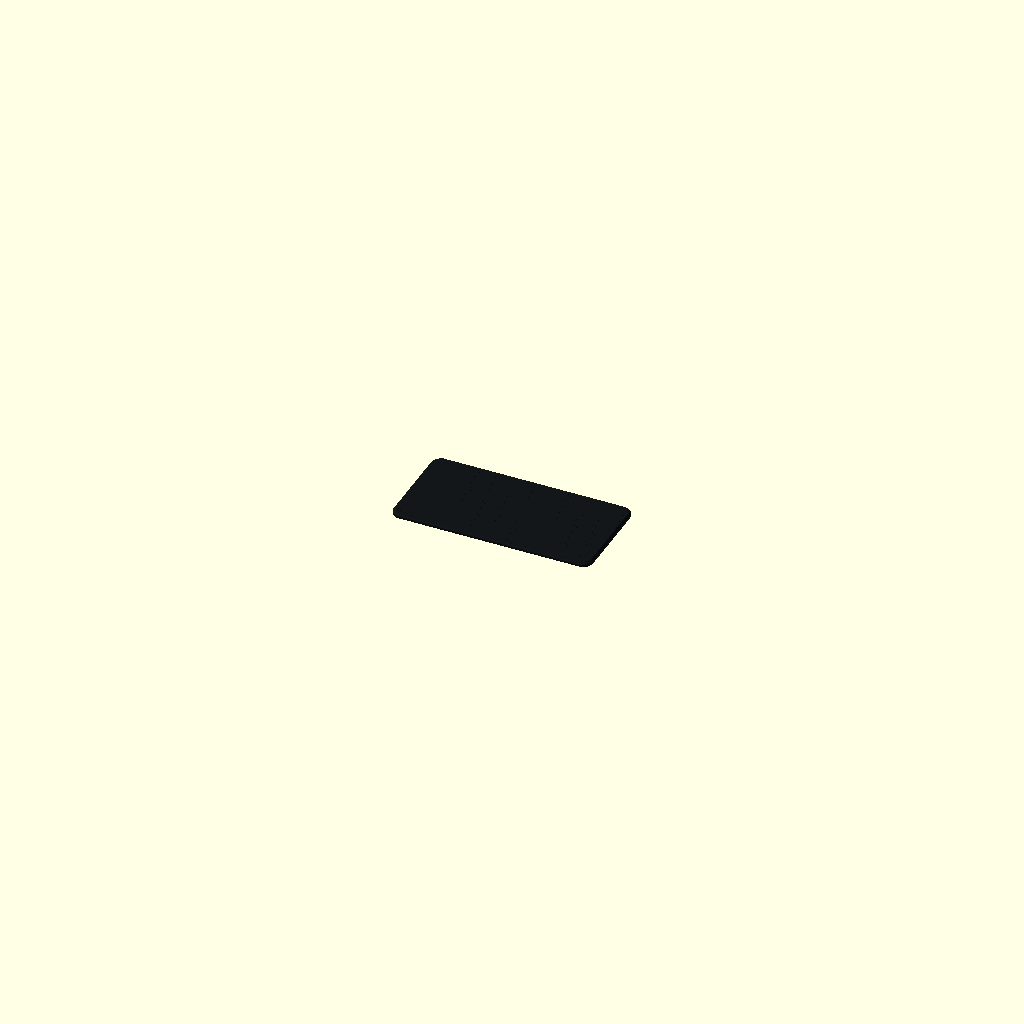
Cell 1: the model at its default parameters.
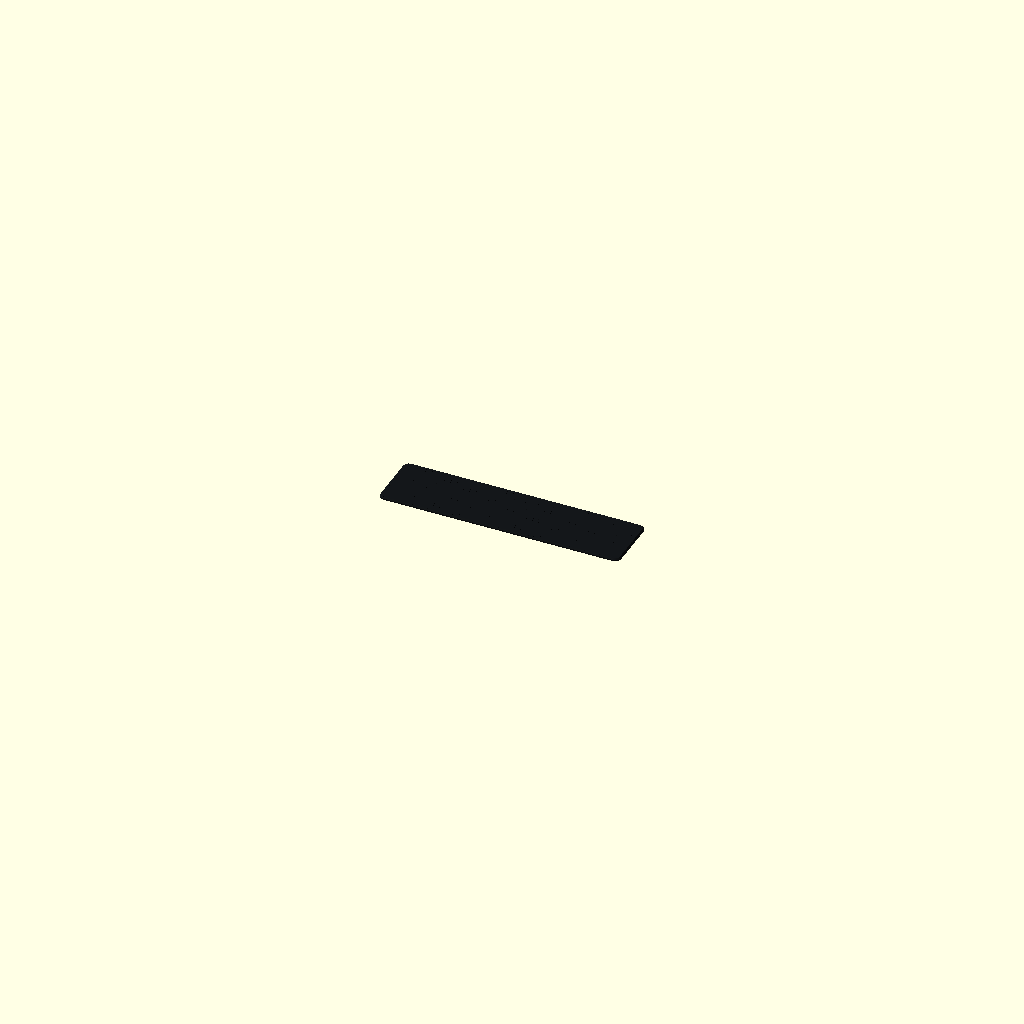
Cell 2 — sheet_length set to 200, the other parameters unchanged.
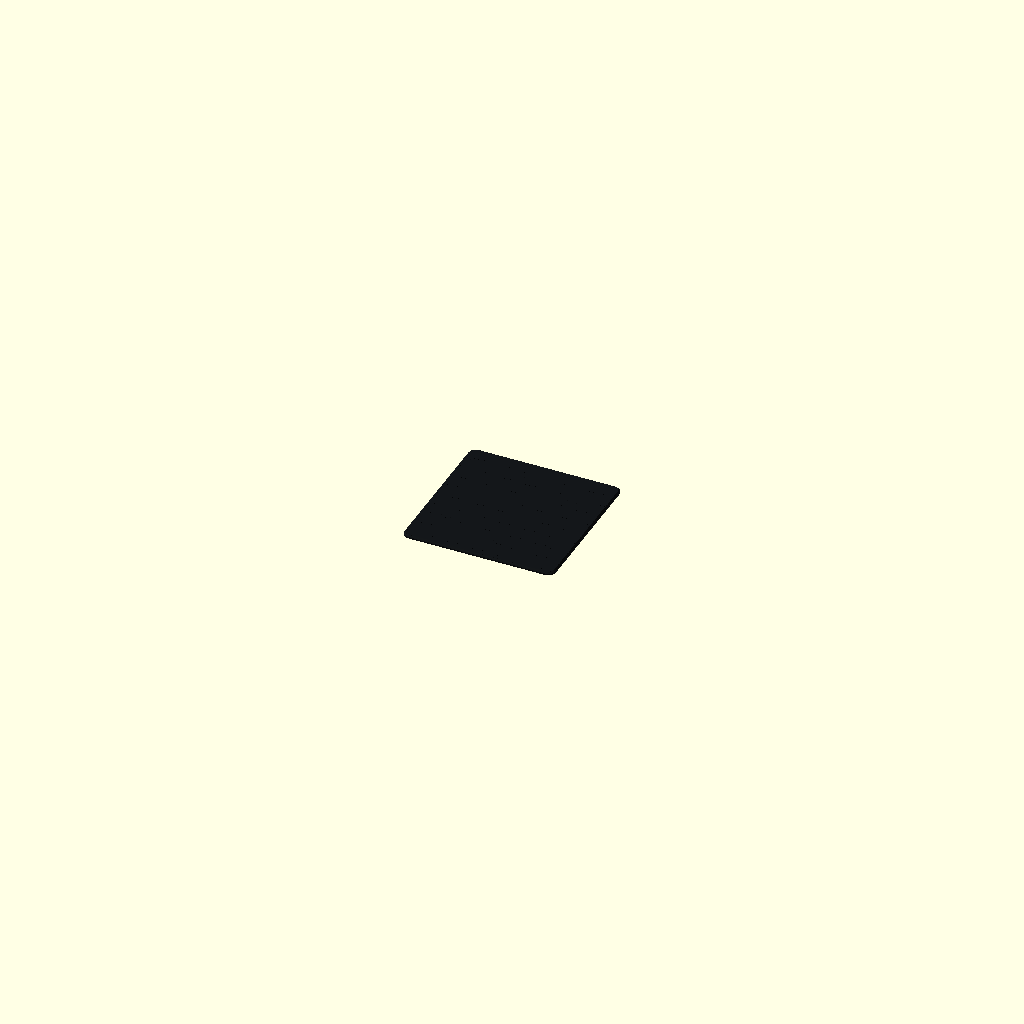
Cell 3: the same model with sheet_width = 100.
All cells are drawn from the same view direction (rotation 55°, 0°, 25°, orthographic, colour scheme Cornfield), but the view is re-fitted for each cell, so position and scale can differ between cells as well as the parameter.
OpenSCAD source file results/nopscadlib/ablations/no_json_ir/scad/sheet__CF1.scad:
$fn = 96;

// Parameters for the carbon-fiber sheet
sheet_length    = 100; // X
sheet_width     = 50;  // Y
sheet_thickness = 2;   // Z
corner_radius   = 5;   // rounded corner radius
chamfer_size    = 1;   // edge chamfer size

// Visual-only "carbon fiber" weave (does not change geometry)
weave_pitch = 4;       // spacing of weave cells
weave_depth = 0.12;    // shallow surface relief

eps = 0.01;

module rounded_rect_2d(L, W, R) {
    R2 = min(R, min(L, W)/2 - eps);
    minkowski() {
        square([L - 2*R2, W - 2*R2], center=true);
        circle(r=R2);
    }
}

module sheet_solid() {
    // One connected solid: rounded plate with a top chamfer (bevel)
    union() {
        // Base thickness up to start of chamfer
        linear_extrude(height = max(sheet_thickness - chamfer_size, eps))
            rounded_rect_2d(sheet_length, sheet_width, corner_radius);

        // Chamfered top section (tapers inward)
        translate([0, 0, max(sheet_thickness - chamfer_size, eps)])
            linear_extrude(height = chamfer_size, scale = [
                (sheet_length - 2*chamfer_size) / sheet_length,
                (sheet_width  - 2*chamfer_size) / sheet_width
            ])
                rounded_rect_2d(sheet_length, sheet_width, corner_radius);
    }
}

module weave_relief() {
    // Subtle cross-hatch relief on the top face to suggest carbon fiber
    // Kept shallow and clipped to the sheet outline.
    intersection() {
        // Clip region: slightly inset top face area
        translate([0, 0, sheet_thickness - weave_depth])
            linear_extrude(height = weave_depth + eps)
                rounded_rect_2d(sheet_length - 2*chamfer_size, sheet_width - 2*chamfer_size, max(corner_radius - chamfer_size, eps));

        // Two diagonal stripe sets
        union() {
            for (a = [45, -45]) {
                rotate([0, 0, a])
                    translate([0, 0, sheet_thickness - weave_depth])
                        linear_extrude(height = weave_depth + eps)
                            for (i = [-ceil((sheet_length+sheet_width)/weave_pitch) : ceil((sheet_length+sheet_width)/weave_pitch)]) {
                                translate([i*weave_pitch, 0, 0])
                                    square([weave_pitch*0.55, sheet_length + sheet_width], center=true);
                            }
            }
        }
    }
}

module carbon_fiber_sheet() {
    // Geometry + visual weave; still one connected solid (weave is unioned)
    color([0.08, 0.09, 0.10])  // dark carbon-like base
    union() {
        sheet_solid();
        weave_relief();
    }
}

carbon_fiber_sheet();
Customizer parameters (derived from the source; name, type, default, range or options):
sheet_length: number, default 100
sheet_width: number, default 50
sheet_thickness: number, default 2
corner_radius: number, default 5
chamfer_size: number, default 1
weave_pitch: number, default 4
weave_depth: number, default 0.12
eps: number, default 0.01
